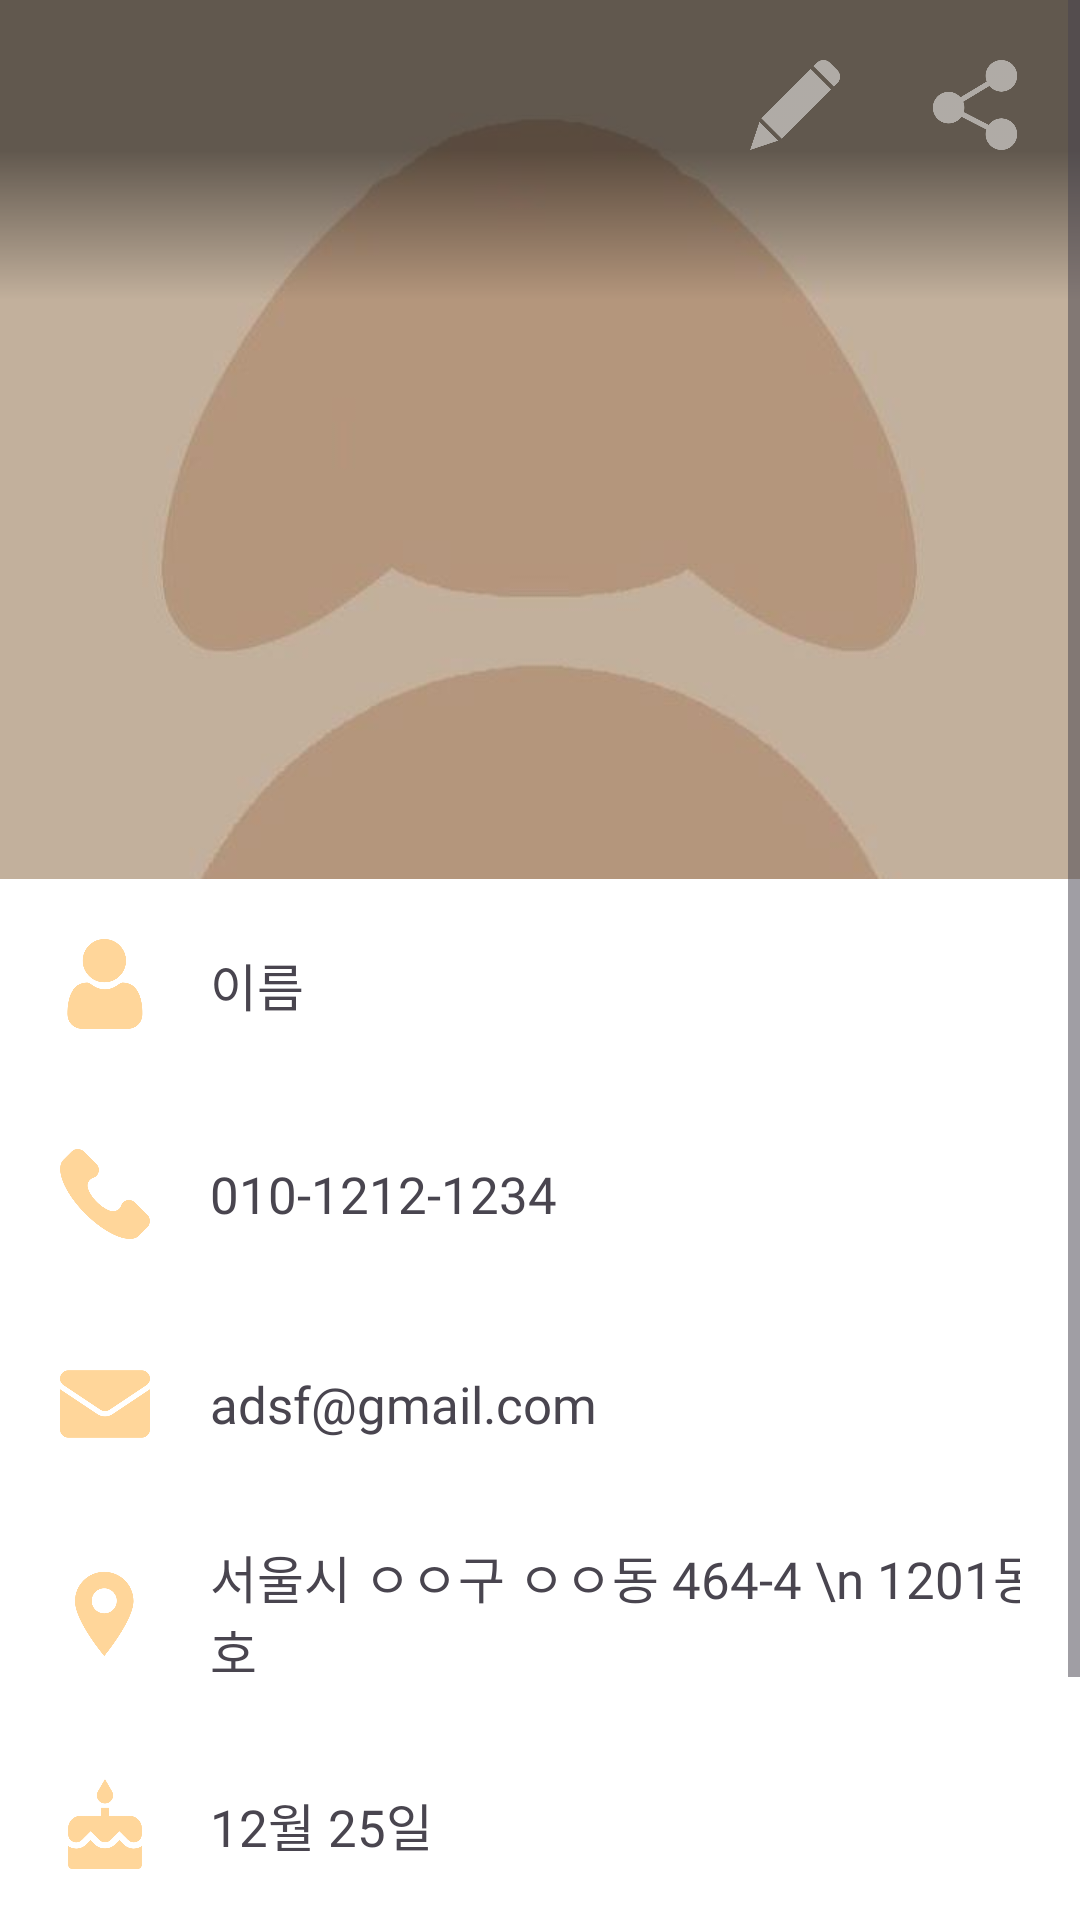

This screen was rendered from an Android layout file. Write that file and the resources it references.
<!-- AndroidManifest.xml: application theme Theme.Team7ContactApp -->
<!-- res/layout/fragment_my_page.xml -->
<?xml version="1.0" encoding="utf-8"?>
<FrameLayout xmlns:android="http://schemas.android.com/apk/res/android"
    xmlns:app="http://schemas.android.com/apk/res-auto"
    android:layout_width="match_parent"
    android:layout_height="match_parent"
    android:id="@+id/fg_mypage"
    android:background="@color/white">

    <ScrollView
        android:layout_width="match_parent"
        android:layout_height="wrap_content">
        
        <androidx.constraintlayout.widget.ConstraintLayout
            android:layout_width="match_parent"
            android:layout_height="match_parent">


            

            <androidx.appcompat.widget.AppCompatImageView
                android:id="@+id/img_myimage"
                android:layout_width="match_parent"
                android:layout_height="0dp"
                android:scaleType="centerCrop"
                android:src="@drawable/mypageimage"
                app:layout_constraintEnd_toEndOf="parent"
                app:layout_constraintHeight_percent="0.4"
                app:layout_constraintStart_toStartOf="parent"
                app:layout_constraintTop_toTopOf="parent" />

            <View
                android:layout_width="match_parent"
                android:layout_height="100dp"
                android:background="@drawable/gradient_overlay"
                app:layout_constraintEnd_toEndOf="@+id/img_myimage"
                app:layout_constraintStart_toStartOf="@+id/img_myimage"
                app:layout_constraintTop_toTopOf="@+id/img_myimage" />


            <androidx.appcompat.widget.AppCompatImageView
                android:id="@+id/ic_share"
                android:layout_width="30dp"
                android:layout_height="30dp"
                android:layout_marginTop="20dp"
                android:layout_marginEnd="20dp"
                android:alpha="0.5"
                app:layout_constraintEnd_toEndOf="@+id/img_myimage"
                app:layout_constraintTop_toTopOf="@+id/img_myimage"
                app:srcCompat="@drawable/img_share"
                app:tint="@color/white" />

            <androidx.appcompat.widget.AppCompatImageView
                android:id="@+id/ic_modify"
                android:layout_width="30dp"
                android:layout_height="30dp"
                android:layout_marginEnd="30dp"
                android:alpha="0.5"
                app:layout_constraintBottom_toBottomOf="@+id/ic_share"
                app:layout_constraintEnd_toStartOf="@+id/ic_share"
                app:layout_constraintTop_toTopOf="@+id/ic_share"
                app:srcCompat="@drawable/img_pen"
                app:tint="@color/white" />

            <androidx.constraintlayout.widget.ConstraintLayout
                android:id="@+id/info_box"
                android:layout_width="match_parent"
                android:layout_height="0dp"
                android:padding="20dp"
                app:layout_constraintEnd_toEndOf="parent"
                app:layout_constraintStart_toStartOf="parent"
                app:layout_constraintTop_toBottomOf="@+id/img_myimage">

                <androidx.appcompat.widget.AppCompatImageView
                    android:id="@+id/ic_name"
                    android:layout_width="30dp"
                    android:layout_height="30dp"
                    app:layout_constraintBottom_toTopOf="@+id/ic_number"
                    app:layout_constraintStart_toStartOf="parent"
                    app:layout_constraintTop_toTopOf="parent"
                    app:srcCompat="@drawable/img_user"
                    app:tint="@color/LightOrange" />

                <androidx.appcompat.widget.AppCompatImageView
                    android:id="@+id/ic_number"
                    android:layout_width="30dp"
                    android:layout_height="30dp"
                    android:layout_marginTop="40dp"
                    app:layout_constraintStart_toStartOf="parent"
                    app:layout_constraintTop_toBottomOf="@+id/ic_name"
                    app:srcCompat="@drawable/img_call"
                    app:tint="@color/LightOrange" />

                <androidx.appcompat.widget.AppCompatImageView
                    android:id="@+id/ic_mail"
                    android:layout_width="30dp"
                    android:layout_height="30dp"
                    android:layout_marginTop="40dp"
                    app:layout_constraintStart_toStartOf="parent"
                    app:layout_constraintTop_toBottomOf="@+id/ic_number"
                    app:srcCompat="@drawable/img_email"
                    app:tint="@color/LightOrange" />

                <androidx.appcompat.widget.AppCompatImageView
                    android:id="@+id/ic_address"
                    android:layout_width="30dp"
                    android:layout_height="30dp"
                    android:layout_marginTop="40dp"
                    app:layout_constraintStart_toStartOf="parent"
                    app:layout_constraintTop_toBottomOf="@+id/ic_mail"
                    app:srcCompat="@drawable/img_address"
                    app:tint="@color/LightOrange" />

                <androidx.appcompat.widget.AppCompatImageView
                    android:id="@+id/ic_birth"
                    android:layout_width="30dp"
                    android:layout_height="30dp"
                    android:layout_marginTop="40dp"
                    app:layout_constraintStart_toStartOf="parent"
                    app:layout_constraintTop_toBottomOf="@+id/ic_address"
                    app:srcCompat="@drawable/img_birth"
                    app:tint="@color/LightOrange" />

                <androidx.appcompat.widget.AppCompatImageView
                    android:id="@+id/ic_memo"
                    android:layout_width="30dp"
                    android:layout_height="30dp"
                    android:layout_marginTop="40dp"
                    app:layout_constraintStart_toStartOf="parent"
                    app:layout_constraintTop_toBottomOf="@+id/ic_birth"
                    app:srcCompat="@drawable/img_memo"
                    app:tint="@color/LightOrange" />

                <TextView
                    android:id="@+id/tx_name"
                    style="@style/MypageTextStyle"
                    android:layout_width="wrap_content"
                    android:layout_height="wrap_content"
                    android:layout_marginStart="20dp"
                    android:text="이름"
                    app:layout_constraintBottom_toBottomOf="@+id/ic_name"
                    app:layout_constraintStart_toEndOf="@+id/ic_name"
                    app:layout_constraintTop_toTopOf="@+id/ic_name" />

                <TextView
                    android:id="@+id/tx_number"
                    style="@style/MypageTextStyle"
                    android:layout_width="wrap_content"
                    android:layout_height="wrap_content"
                    android:layout_marginStart="20dp"
                    android:text="010-1212-1234"
                    app:layout_constraintBottom_toBottomOf="@+id/ic_number"
                    app:layout_constraintStart_toEndOf="@+id/ic_number"
                    app:layout_constraintTop_toTopOf="@+id/ic_number" />

                <TextView
                    android:id="@+id/tx_email"
                    style="@style/MypageTextStyle"
                    android:layout_width="wrap_content"
                    android:layout_height="wrap_content"
                    android:layout_marginStart="20dp"
                    android:text="adsf@gmail.com"
                    app:layout_constraintBottom_toBottomOf="@+id/ic_mail"
                    app:layout_constraintStart_toEndOf="@+id/ic_mail"
                    app:layout_constraintTop_toTopOf="@+id/ic_mail" />

                <TextView
                    android:id="@+id/tx_address"
                    style="@style/MypageTextStyle"
                    android:layout_width="wrap_content"
                    android:layout_height="wrap_content"
                    android:layout_marginStart="20dp"
                    android:text="서울시 ㅇㅇ구 ㅇㅇ동 464-4 \n 1201동 2402호"
                    app:layout_constraintBottom_toBottomOf="@+id/ic_address"
                    app:layout_constraintStart_toEndOf="@+id/ic_address"
                    app:layout_constraintTop_toTopOf="@+id/ic_address" />

                <TextView
                    android:id="@+id/tx_birth"
                    style="@style/MypageTextStyle"
                    android:layout_width="wrap_content"
                    android:layout_height="wrap_content"
                    android:layout_marginStart="20dp"
                    android:text="12월 25일"
                    app:layout_constraintBottom_toBottomOf="@+id/ic_birth"
                    app:layout_constraintStart_toEndOf="@+id/ic_birth"
                    app:layout_constraintTop_toTopOf="@+id/ic_birth" />

                <TextView
                    android:id="@+id/tx_memo"
                    style="@style/MypageTextStyle"
                    android:layout_width="wrap_content"
                    android:layout_height="wrap_content"
                    android:layout_marginStart="20dp"
                    android:layout_marginTop="-10dp"
                    android:lineSpacingExtra="10dp"
                    android:text="출근하기싫다. \n월루하고싶다 \n꿀 빨고 싶다."
                    app:layout_constraintStart_toEndOf="@+id/ic_memo"
                    app:layout_constraintTop_toTopOf="@+id/ic_memo" />
            </androidx.constraintlayout.widget.ConstraintLayout>

        </androidx.constraintlayout.widget.ConstraintLayout>
    </ScrollView>

</FrameLayout>
<!-- resources referenced by this layout -->
<resources>
  <color name="LightOrange">#FFD69A</color>
  <color name="white">#FFFFFFFF</color>
  <!-- drawable gradient_overlay (drawable) -->
  <?xml version="1.0" encoding="utf-8"?>
  <shape xmlns:android="http://schemas.android.com/apk/res/android">
      <gradient
          android:angle="90"
          android:startColor="#00000000"
          android:centerColor="#80000000"
          android:endColor="#80000000" />
  </shape>
  <!-- drawable img_address: png bitmap (drawable-hdpi, 6715 bytes) -->
  <!-- drawable img_birth: png bitmap (drawable-hdpi, 6661 bytes) -->
  <!-- drawable img_call: png bitmap (drawable-hdpi, 6066 bytes) -->
  <!-- drawable img_email: png bitmap (drawable-hdpi, 4041 bytes) -->
  <!-- drawable img_memo: png bitmap (drawable-hdpi, 3875 bytes) -->
  <!-- drawable img_pen: png bitmap (drawable-hdpi, 4201 bytes) -->
  <!-- drawable img_share: png bitmap (drawable-hdpi, 8062 bytes) -->
  <!-- drawable img_user: png bitmap (drawable-hdpi, 6708 bytes) -->
  <!-- drawable mypageimage: jpg bitmap (drawable, 19338 bytes) -->
  <style name="MypageTextStyle">
          <item name="android:textSize">17sp</item>
          <item name="android:fontFamily">@font/notosanskr_medium</item>
      </style>
  <style name="Theme.Team7ContactApp" parent="Base.Theme.Team7ContactApp" />
  <style name="Base.Theme.Team7ContactApp" parent="Theme.Material3.DayNight.NoActionBar">
          
          
          <item name="android:navigationBarColor">@color/white</item>
          <item name="android:windowLightNavigationBar" tools:targetApi="o_mr1">true</item>
          
          <item name="android:statusBarColor">@color/white</item>
          <item name="android:windowLightStatusBar">true</item>
  
      </style>
</resources>
